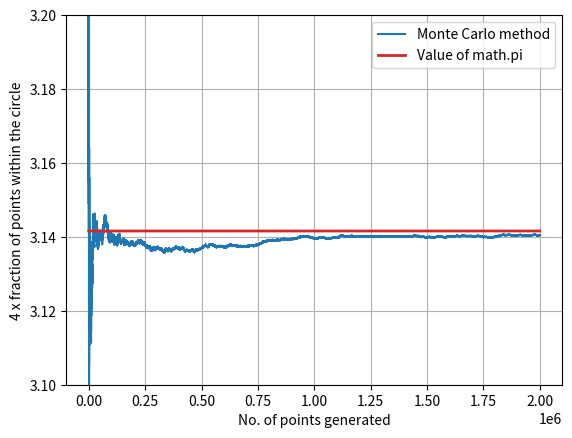

Write Python code to recreate this figure.
import matplotlib.pyplot as plt
from random import uniform as random
import math


def estimatePi(numberOfExpts):
    '''
    This function estimates the value of pi using the Monte Carlo method.
    The method involves generating random points within a square of side length 2,
    with the circle of radius 1 and origin at (0,0) inscribed in the square.
    The ratio of points inside the circle to the total number of points generated
    is used to estimate pi.
    '''

    estimate = []

    totalPoints = 0
    pointsInsideCircle = 0

    for _ in range(numberOfExpts):

        x = random(-1.0, 1.0)
        y = random(-1.0, 1.0)


        # circle equation with centre at origin (0,0) => r*2 = x * x + y * y
        res = x * x + y * y

        # checking if points lies inside circle or not
        if ( res * res) <= 1.0:
            pointsInsideCircle += 1

        totalPoints += 1

        estimate.append(4 * (pointsInsideCircle / totalPoints))

    # Plotting the estimated values of pi against the true value of pi from the math library
    plt.plot(estimate,color='tab:blue',label='Monte Carlo method')
    plt.plot([math.pi]*len(estimate),color='tab:red' ,label='Value of math.pi',lw='2')
    plt.ylim(3.10, 3.20)
    plt.xlabel('No. of points generated')
    plt.ylabel('4 x fraction of points within the circle')
    plt.grid()
    plt.legend()
    plt.show()

if __name__ == '__main__':
    noOfExpt = 2000000
    estimatePi(noOfExpt)
